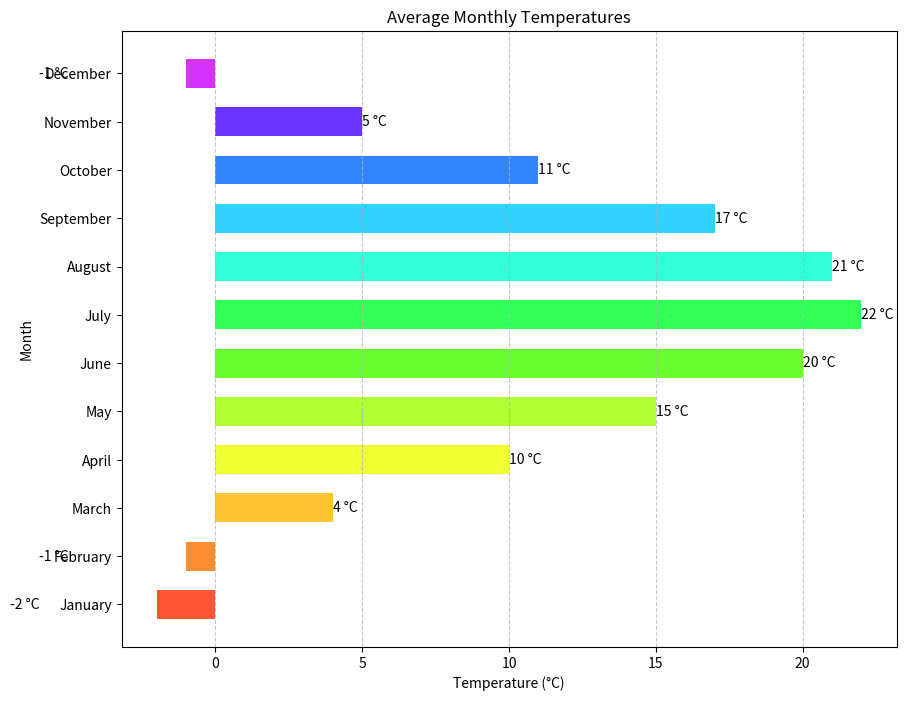

Source code (Python):

import matplotlib.pyplot as plt

# Data
months = ['January', 'February', 'March', 'April', 'May', 'June', 'July', 'August', 'September', 'October', 'November', 'December']
temperatures = [-2, -1, 4, 10, 15, 20, 22, 21, 17, 11, 5, -1]

# Color codes for each bar
colors = ['#FF5733', '#FF8D33', '#FFC433', '#EFFF33', '#B0FF33', '#6AFF33', '#33FF57', '#33FFDA', '#33D2FF', '#3385FF', '#6B33FF', '#D433FF']

# Bar width
bar_width = 0.6

# Create horizontal bar chart
plt.figure(figsize=(10, 8))
bar_container = plt.barh(months, temperatures, color=colors, height=bar_width)

# Add data labels
for bar in bar_container:
    width = bar.get_width()
    label_x_pos = width if width > 0 else width - 5
    plt.text(label_x_pos, bar.get_y() + bar.get_height()/2, f'{width} °C', va='center')
    
# Title and labels
plt.title('Average Monthly Temperatures')
plt.xlabel('Temperature (°C)')
plt.ylabel('Month')

# Customize the grid
plt.grid(axis='x', linestyle='--', alpha=0.7)

# Show plot
plt.show()